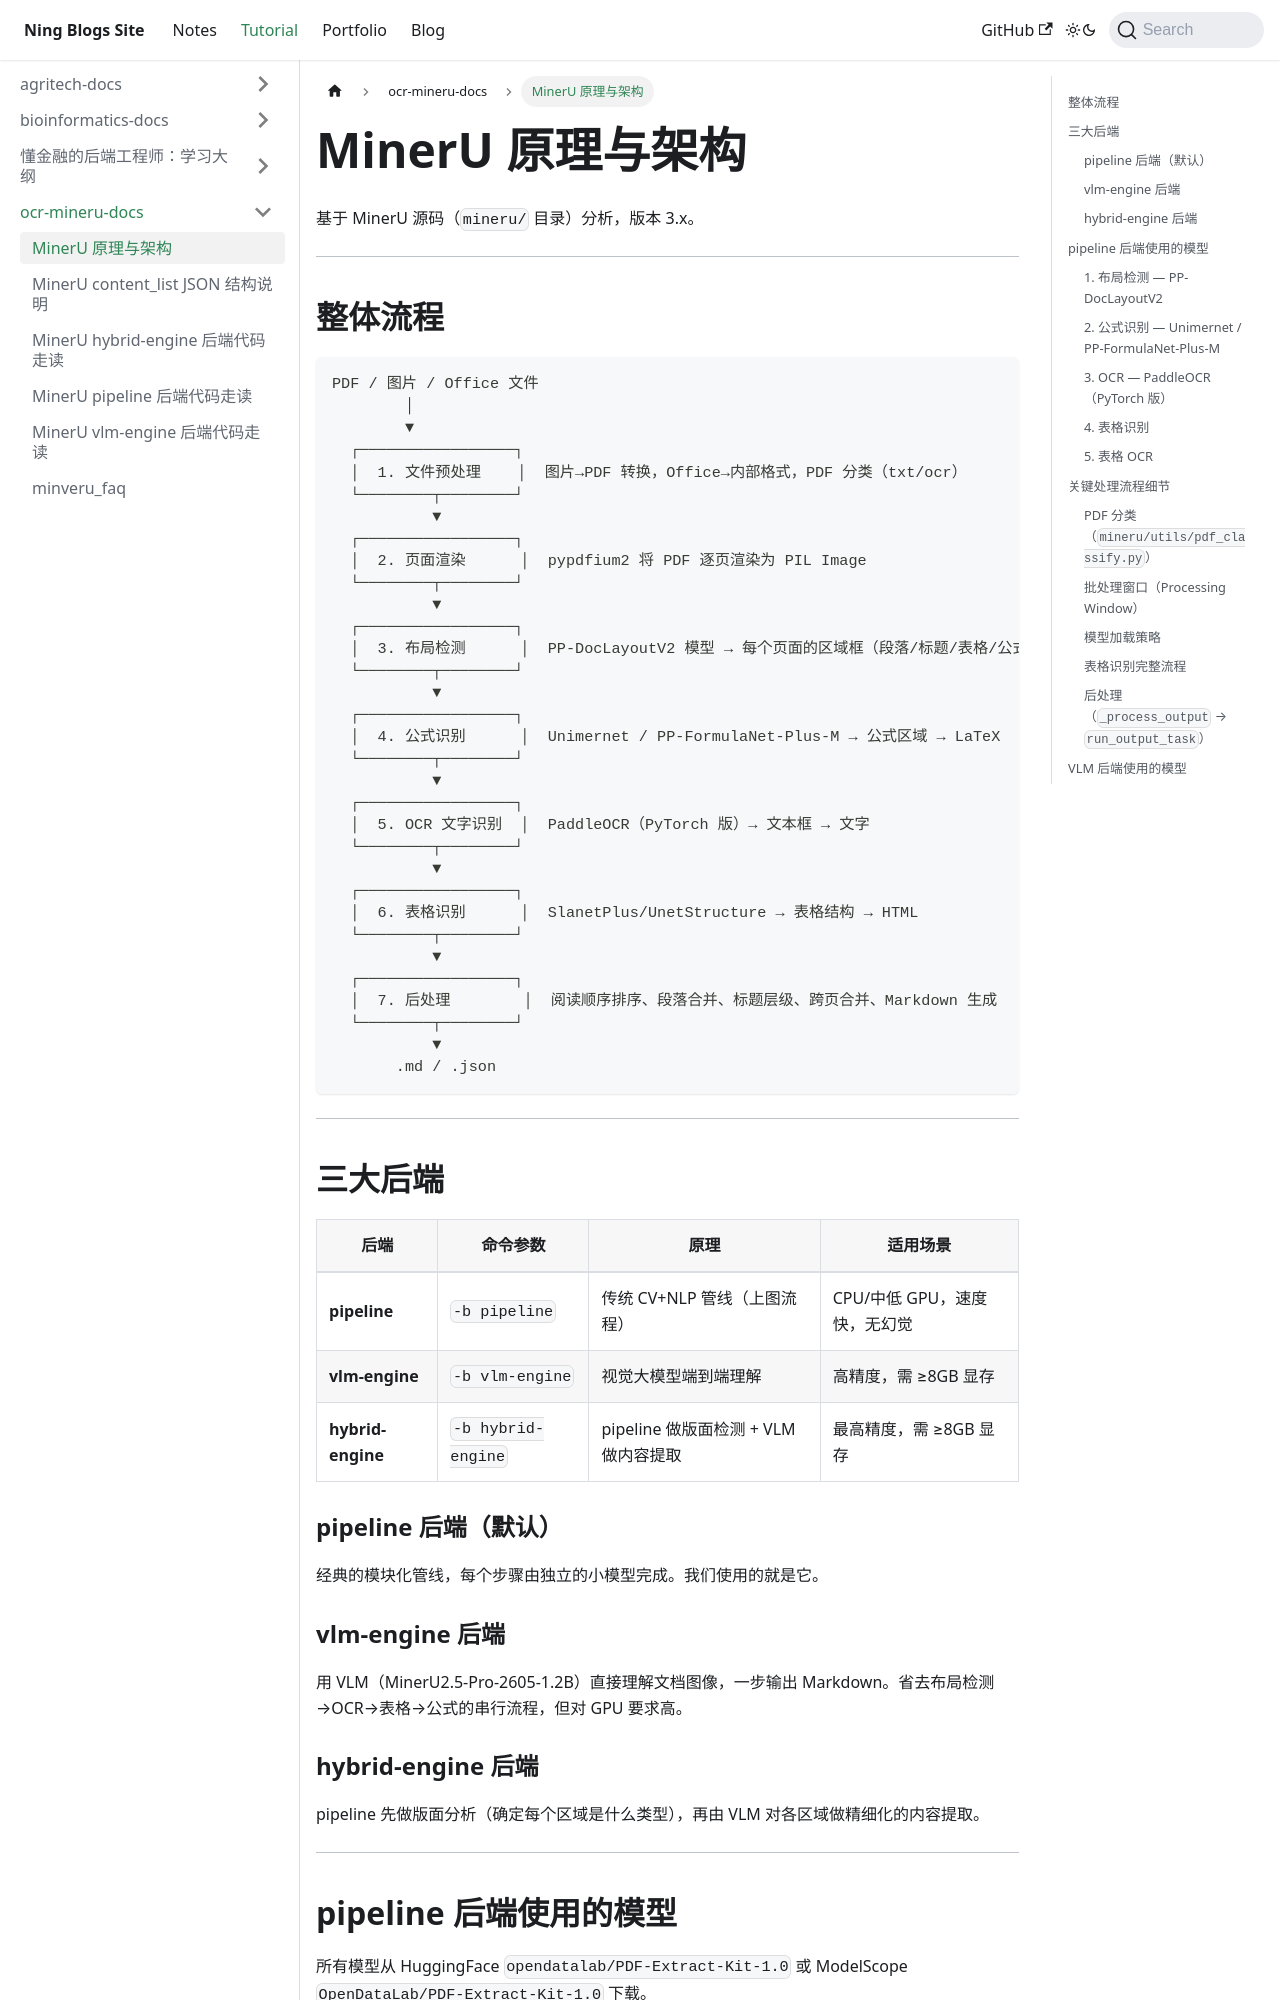

repository: Arterning/blogs · page: docs/tutorial/ocr-mineru-docs/mineru_architecture/index.html · generator: docusaurus

# MinerU 原理与架构

基于 MinerU 源码（`mineru/` 目录）分析，版本 3.x。

---

## 整体流程

```
PDF / 图片 / Office 文件
        │
        ▼
  ┌─────────────────┐
  │  1. 文件预处理    │  图片→PDF 转换，Office→内部格式，PDF 分类（txt/ocr）
  └────────┬────────┘
           ▼
  ┌─────────────────┐
  │  2. 页面渲染      │  pypdfium2 将 PDF 逐页渲染为 PIL Image
  └────────┬────────┘
           ▼
  ┌─────────────────┐
  │  3. 布局检测      │  PP-DocLayoutV2 模型 → 每个页面的区域框（段落/标题/表格/公式/图片...）
  └────────┬────────┘
           ▼
  ┌─────────────────┐
  │  4. 公式识别      │  Unimernet / PP-FormulaNet-Plus-M → 公式区域 → LaTeX
  └────────┬────────┘
           ▼
  ┌─────────────────┐
  │  5. OCR 文字识别  │  PaddleOCR（PyTorch 版）→ 文本框 → 文字
  └────────┬────────┘
           ▼
  ┌─────────────────┐
  │  6. 表格识别      │  SlanetPlus/UnetStructure → 表格结构 → HTML
  └────────┬────────┘
           ▼
  ┌─────────────────┐
  │  7. 后处理        │  阅读顺序排序、段落合并、标题层级、跨页合并、Markdown 生成
  └────────┬────────┘
           ▼
       .md / .json
```

---

## 三大后端

| 后端 | 命令参数 | 原理 | 适用场景 |
|------|----------|------|----------|
| **pipeline** | `-b pipeline` | 传统 CV+NLP 管线（上图流程） | CPU/中低 GPU，速度快，无幻觉 |
| **vlm-engine** | `-b vlm-engine` | 视觉大模型端到端理解 | 高精度，需 ≥8GB 显存 |
| **hybrid-engine** | `-b hybrid-engine` | pipeline 做版面检测 + VLM 做内容提取 | 最高精度，需 ≥8GB 显存 |

### pipeline 后端（默认）

经典的模块化管线，每个步骤由独立的小模型完成。我们使用的就是它。

### vlm-engine 后端

用 VLM（MinerU2.5-Pro-2605-1.2B）直接理解文档图像，一步输出 Markdown。省去布局检测→OCR→表格→公式的串行流程，但对 GPU 要求高。
